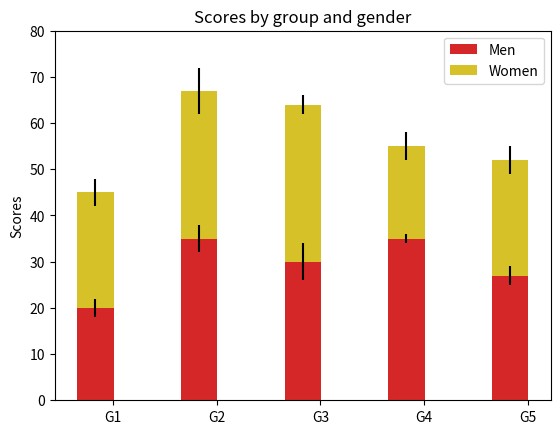

This chart was generated by the following Python code:
#!/usr/bin/python
# a stacked bar plot with errorbars
import numpy as np
import matplotlib.pyplot as plt


N = 5
menMeans = (20, 35, 30, 35, 27)
womenMeans = (25, 32, 34, 20, 25)
menStd = (2, 3, 4, 1, 2)
womenStd = (3, 5, 2, 3, 3)
width = 0.35       # the width of the bars: can also be len(x) sequence
ind = np.arange(N)    # the x locations for the groups
xlabel_offset = 0.17  #width / 2.0  # to center xlabels on the bar
print("Offest is: ",xlabel_offset)
indX = np.arange(xlabel_offset,N,1)  #where to put the x-axis labels

p1 = plt.bar(ind, menMeans, width, color='#d62728', yerr=menStd)
p2 = plt.bar(ind, womenMeans, width, color='#d6c228',
             bottom=menMeans, yerr=womenStd)

plt.ylabel('Scores')
plt.title('Scores by group and gender')
#plt.xticks(ind, ('G1', 'G2', 'G3', 'G4', 'G5'))
plt.xticks(indX, ('G1', 'G2', 'G3', 'G4', 'G5'))
plt.yticks(np.arange(0, 81, 10))
plt.legend((p1[0], p2[0]), ('Men', 'Women'))

plt.show()
